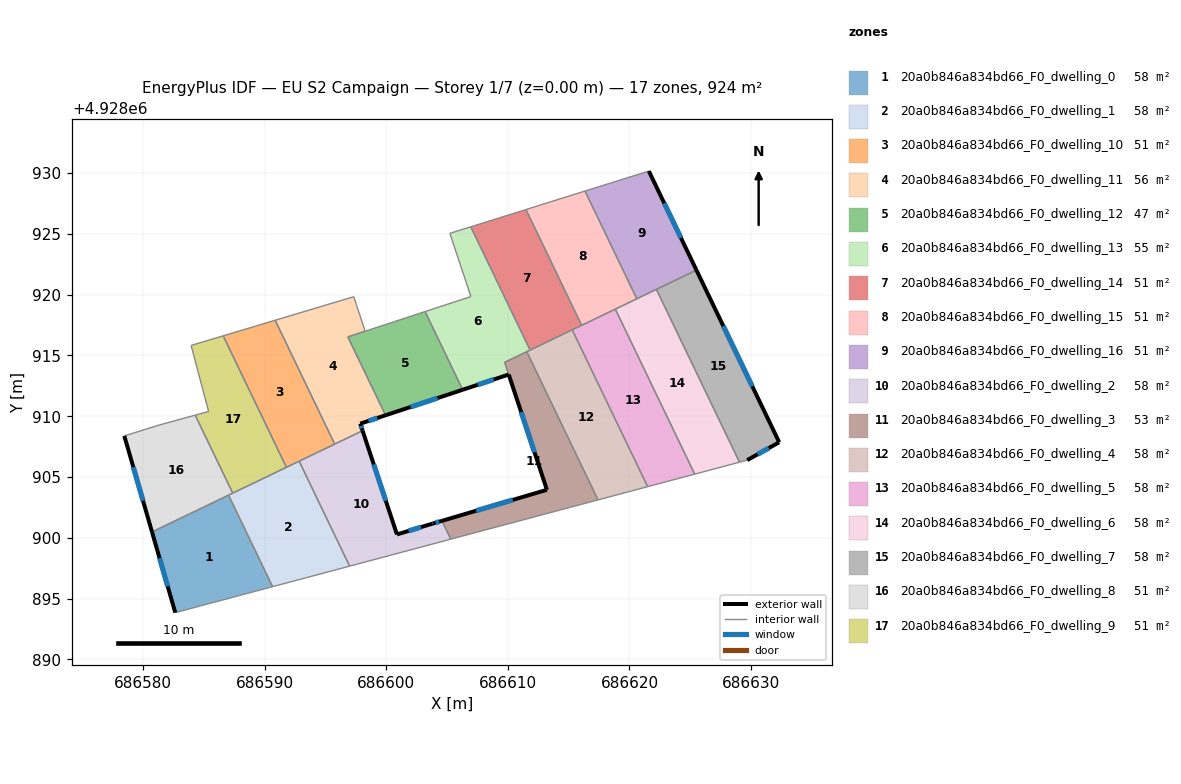
=== STOREY PLAN SPEC (per zone: floor XY polygon, exterior-wall plan segments, windows/doors) ===
zone 1: 20a0b846a834bd66_F0_dwelling_0  (57.7 m²)
  floor: (686587.04, 4928903.51) (686590.66, 4928895.98) (686582.65, 4928893.85) (686580.74, 4928900.48)
  exterior wall: (686580.74, 4928900.48) – (686582.65, 4928893.85)  [6.9 m]
    window: (686581.36, 4928898.33) – (686582.03, 4928896.01)  [2.5 m²]
  interior walls: 3
zone 2: 20a0b846a834bd66_F0_dwelling_1  (57.7 m²)
  floor: (686592.84, 4928906.30) (686596.99, 4928897.67) (686590.66, 4928895.98) (686587.04, 4928903.51)
  interior walls: 6
zone 3: 20a0b846a834bd66_F0_dwelling_10  (51.3 m²)
  floor: (686590.87, 4928917.89) (686595.76, 4928907.71) (686591.79, 4928905.80) (686586.59, 4928916.61)
  interior walls: 5
zone 4: 20a0b846a834bd66_F0_dwelling_11  (56.4 m²)
  floor: (686597.33, 4928919.83) (686598.26, 4928916.99) (686596.84, 4928916.52) (686599.94, 4928910.08) (686597.86, 4928909.39) (686598.06, 4928908.81) (686595.76, 4928907.71) (686590.87, 4928917.89)
  exterior wall: (686597.86, 4928909.39) – (686599.94, 4928910.08)  [2.2 m]
    window: (686598.54, 4928909.61) – (686599.27, 4928909.85)  [0.8 m²]
  exterior wall: (686598.06, 4928908.81) – (686597.86, 4928909.39)  [0.6 m]
    window: (686597.99, 4928909.00) – (686597.93, 4928909.20)  [0.2 m²]
  interior walls: 6
zone 5: 20a0b846a834bd66_F0_dwelling_12  (47.3 m²)
  floor: (686603.19, 4928918.60) (686606.29, 4928912.18) (686599.94, 4928910.08) (686596.85, 4928916.52)
  exterior wall: (686599.94, 4928910.08) – (686606.28, 4928912.17)  [6.7 m]
    window: (686602.01, 4928910.76) – (686604.22, 4928911.49)  [2.4 m²]
  interior walls: 4
zone 6: 20a0b846a834bd66_F0_dwelling_13  (54.5 m²)
  floor: (686606.95, 4928925.58) (686611.83, 4928915.44) (686609.74, 4928914.43) (686610.07, 4928913.43) (686606.29, 4928912.18) (686603.20, 4928918.61) (686606.96, 4928919.84) (686605.23, 4928925.04)
  exterior wall: (686606.29, 4928912.18) – (686610.07, 4928913.43)  [4.0 m]
    window: (686607.52, 4928912.58) – (686608.84, 4928913.02)  [1.5 m²]
  interior walls: 8
zone 7: 20a0b846a834bd66_F0_dwelling_14  (51.3 m²)
  floor: (686611.49, 4928927.00) (686616.07, 4928917.47) (686611.83, 4928915.44) (686606.95, 4928925.58)
  interior walls: 5
zone 8: 20a0b846a834bd66_F0_dwelling_15  (51.3 m²)
  floor: (686616.35, 4928928.52) (686620.61, 4928919.66) (686616.07, 4928917.47) (686611.49, 4928927.00)
  interior walls: 5
zone 9: 20a0b846a834bd66_F0_dwelling_16  (51.3 m²)
  floor: (686621.59, 4928930.16) (686625.51, 4928922.01) (686620.61, 4928919.66) (686616.35, 4928928.52)
  exterior wall: (686625.51, 4928922.01) – (686621.59, 4928930.16)  [9.0 m]
    window: (686624.24, 4928924.66) – (686622.87, 4928927.51)  [3.3 m²]
  interior walls: 4
zone 10: 20a0b846a834bd66_F0_dwelling_2  (57.7 m²)
  floor: (686598.06, 4928908.81) (686600.88, 4928900.28) (686603.81, 4928901.17) (686604.58, 4928901.40) (686605.31, 4928899.89) (686596.99, 4928897.67) (686592.84, 4928906.30)
  exterior wall: (686600.88, 4928900.28) – (686598.06, 4928908.81)  [9.0 m]
    window: (686599.96, 4928903.05) – (686598.98, 4928906.04)  [3.3 m²]
  exterior wall: (686603.81, 4928901.17) – (686600.88, 4928900.28)  [3.1 m]
    window: (686602.86, 4928900.88) – (686601.84, 4928900.57)  [1.1 m²]
  exterior wall: (686604.58, 4928901.40) – (686603.81, 4928901.17)  [0.8 m]
    window: (686604.33, 4928901.32) – (686604.06, 4928901.24)  [0.3 m²]
  interior walls: 5
zone 11: 20a0b846a834bd66_F0_dwelling_3  (53.4 m²)
  floor: (686611.56, 4928915.30) (686617.42, 4928903.12) (686605.31, 4928899.89) (686604.58, 4928901.40) (686613.21, 4928903.95) (686609.74, 4928914.43)
  exterior wall: (686613.21, 4928903.95) – (686604.58, 4928901.40)  [9.0 m]
    window: (686610.41, 4928903.12) – (686607.39, 4928902.23)  [3.3 m²]
  exterior wall: (686610.08, 4928913.42) – (686613.21, 4928903.95)  [10.0 m]
    window: (686611.10, 4928910.34) – (686612.19, 4928907.03)  [3.7 m²]
  interior walls: 5
zone 12: 20a0b846a834bd66_F0_dwelling_4  (57.7 m²)
  floor: (686615.30, 4928917.10) (686621.50, 4928904.21) (686617.42, 4928903.12) (686611.56, 4928915.30)
  interior walls: 5
zone 13: 20a0b846a834bd66_F0_dwelling_5  (57.7 m²)
  floor: (686618.84, 4928918.81) (686625.37, 4928905.24) (686621.50, 4928904.21) (686615.30, 4928917.10)
  interior walls: 5
zone 14: 20a0b846a834bd66_F0_dwelling_6  (57.7 m²)
  floor: (686622.21, 4928920.43) (686629.05, 4928906.22) (686625.37, 4928905.24) (686618.84, 4928918.81)
  interior walls: 5
zone 15: 20a0b846a834bd66_F0_dwelling_7  (57.7 m²)
  floor: (686625.51, 4928922.01) (686632.31, 4928907.86) (686629.68, 4928906.39) (686629.05, 4928906.22) (686622.21, 4928920.43)
  exterior wall: (686632.31, 4928907.86) – (686625.51, 4928922.01)  [15.7 m]
    window: (686630.10, 4928912.46) – (686627.72, 4928917.41)  [5.8 m²]
  exterior wall: (686629.68, 4928906.39) – (686632.31, 4928907.86)  [3.0 m]
    window: (686630.54, 4928906.87) – (686631.46, 4928907.38)  [1.1 m²]
  interior walls: 3
zone 16: 20a0b846a834bd66_F0_dwelling_8  (51.3 m²)
  floor: (686584.29, 4928910.09) (686587.38, 4928903.67) (686580.74, 4928900.48) (686578.46, 4928908.38) (686581.31, 4928909.27)
  exterior wall: (686578.46, 4928908.38) – (686580.74, 4928900.48)  [8.2 m]
    window: (686579.20, 4928905.81) – (686580.00, 4928903.05)  [3.0 m²]
  interior walls: 5
zone 17: 20a0b846a834bd66_F0_dwelling_9  (51.3 m²)
  floor: (686586.59, 4928916.61) (686591.79, 4928905.80) (686587.38, 4928903.67) (686584.29, 4928910.09) (686585.39, 4928910.39) (686583.95, 4928915.82)
  interior walls: 6

=== DERIVED (storey summary) ===
Building: EU S2 Campaign
Storey: 1 of 7  (floor level z = 0.00 m)
Storey gross floor area: 923.8 m²
Zones on this storey: 17
  - 20a0b846a834bd66_F0_dwelling_0: floor 57.7 m²; exterior wall 6.9 m (20.7 m²); 1 window(s) 2.5 m²; WWR 12.2%
  - 20a0b846a834bd66_F0_dwelling_1: floor 57.7 m²
  - 20a0b846a834bd66_F0_dwelling_10: floor 51.3 m²
  - 20a0b846a834bd66_F0_dwelling_11: floor 56.4 m²; exterior wall 2.8 m (8.4 m²); 2 window(s) 1.0 m²; WWR 12.2%
  - 20a0b846a834bd66_F0_dwelling_12: floor 47.3 m²; exterior wall 6.7 m (20.0 m²); 1 window(s) 2.4 m²; WWR 12.2%
  - 20a0b846a834bd66_F0_dwelling_13: floor 54.5 m²; exterior wall 4.0 m (12.0 m²); 1 window(s) 1.5 m²; WWR 12.2%
  - 20a0b846a834bd66_F0_dwelling_14: floor 51.3 m²
  - 20a0b846a834bd66_F0_dwelling_15: floor 51.3 m²
  - 20a0b846a834bd66_F0_dwelling_16: floor 51.3 m²; exterior wall 9.0 m (27.1 m²); 1 window(s) 3.3 m²; WWR 12.2%
  - 20a0b846a834bd66_F0_dwelling_2: floor 57.7 m²; exterior wall 12.9 m (38.6 m²); 3 window(s) 4.7 m²; WWR 12.2%
  - 20a0b846a834bd66_F0_dwelling_3: floor 53.4 m²; exterior wall 19.0 m (56.9 m²); 2 window(s) 7.0 m²; WWR 12.2%
  - 20a0b846a834bd66_F0_dwelling_4: floor 57.7 m²
  - 20a0b846a834bd66_F0_dwelling_5: floor 57.7 m²
  - 20a0b846a834bd66_F0_dwelling_6: floor 57.7 m²
  - 20a0b846a834bd66_F0_dwelling_7: floor 57.7 m²; exterior wall 18.7 m (56.2 m²); 2 window(s) 6.9 m²; WWR 12.2%
  - 20a0b846a834bd66_F0_dwelling_8: floor 51.3 m²; exterior wall 8.2 m (24.7 m²); 1 window(s) 3.0 m²; WWR 12.2%
  - 20a0b846a834bd66_F0_dwelling_9: floor 51.3 m²
Zone adjacency (shared interzone walls):
  - 20a0b846a834bd66_F0_dwelling_0 ↔ 20a0b846a834bd66_F0_dwelling_1
  - 20a0b846a834bd66_F0_dwelling_0 ↔ 20a0b846a834bd66_F0_dwelling_8
  - 20a0b846a834bd66_F0_dwelling_1 ↔ 20a0b846a834bd66_F0_dwelling_10
  - 20a0b846a834bd66_F0_dwelling_1 ↔ 20a0b846a834bd66_F0_dwelling_2
  - 20a0b846a834bd66_F0_dwelling_1 ↔ 20a0b846a834bd66_F0_dwelling_8
  - 20a0b846a834bd66_F0_dwelling_1 ↔ 20a0b846a834bd66_F0_dwelling_9
  - 20a0b846a834bd66_F0_dwelling_10 ↔ 20a0b846a834bd66_F0_dwelling_11
  - 20a0b846a834bd66_F0_dwelling_10 ↔ 20a0b846a834bd66_F0_dwelling_2
  - 20a0b846a834bd66_F0_dwelling_10 ↔ 20a0b846a834bd66_F0_dwelling_9
  - 20a0b846a834bd66_F0_dwelling_11 ↔ 20a0b846a834bd66_F0_dwelling_12
  - 20a0b846a834bd66_F0_dwelling_11 ↔ 20a0b846a834bd66_F0_dwelling_2
  - 20a0b846a834bd66_F0_dwelling_12 ↔ 20a0b846a834bd66_F0_dwelling_13
  - 20a0b846a834bd66_F0_dwelling_13 ↔ 20a0b846a834bd66_F0_dwelling_14
  - 20a0b846a834bd66_F0_dwelling_13 ↔ 20a0b846a834bd66_F0_dwelling_3
  - 20a0b846a834bd66_F0_dwelling_13 ↔ 20a0b846a834bd66_F0_dwelling_4
  - 20a0b846a834bd66_F0_dwelling_14 ↔ 20a0b846a834bd66_F0_dwelling_15
  - 20a0b846a834bd66_F0_dwelling_14 ↔ 20a0b846a834bd66_F0_dwelling_4
  - 20a0b846a834bd66_F0_dwelling_14 ↔ 20a0b846a834bd66_F0_dwelling_5
  - 20a0b846a834bd66_F0_dwelling_15 ↔ 20a0b846a834bd66_F0_dwelling_16
  - 20a0b846a834bd66_F0_dwelling_15 ↔ 20a0b846a834bd66_F0_dwelling_5
  - 20a0b846a834bd66_F0_dwelling_15 ↔ 20a0b846a834bd66_F0_dwelling_6
  - 20a0b846a834bd66_F0_dwelling_16 ↔ 20a0b846a834bd66_F0_dwelling_6
  - 20a0b846a834bd66_F0_dwelling_16 ↔ 20a0b846a834bd66_F0_dwelling_7
  - 20a0b846a834bd66_F0_dwelling_2 ↔ 20a0b846a834bd66_F0_dwelling_3
  - 20a0b846a834bd66_F0_dwelling_3 ↔ 20a0b846a834bd66_F0_dwelling_4
  - 20a0b846a834bd66_F0_dwelling_4 ↔ 20a0b846a834bd66_F0_dwelling_5
  - 20a0b846a834bd66_F0_dwelling_5 ↔ 20a0b846a834bd66_F0_dwelling_6
  - 20a0b846a834bd66_F0_dwelling_6 ↔ 20a0b846a834bd66_F0_dwelling_7
  - 20a0b846a834bd66_F0_dwelling_8 ↔ 20a0b846a834bd66_F0_dwelling_9